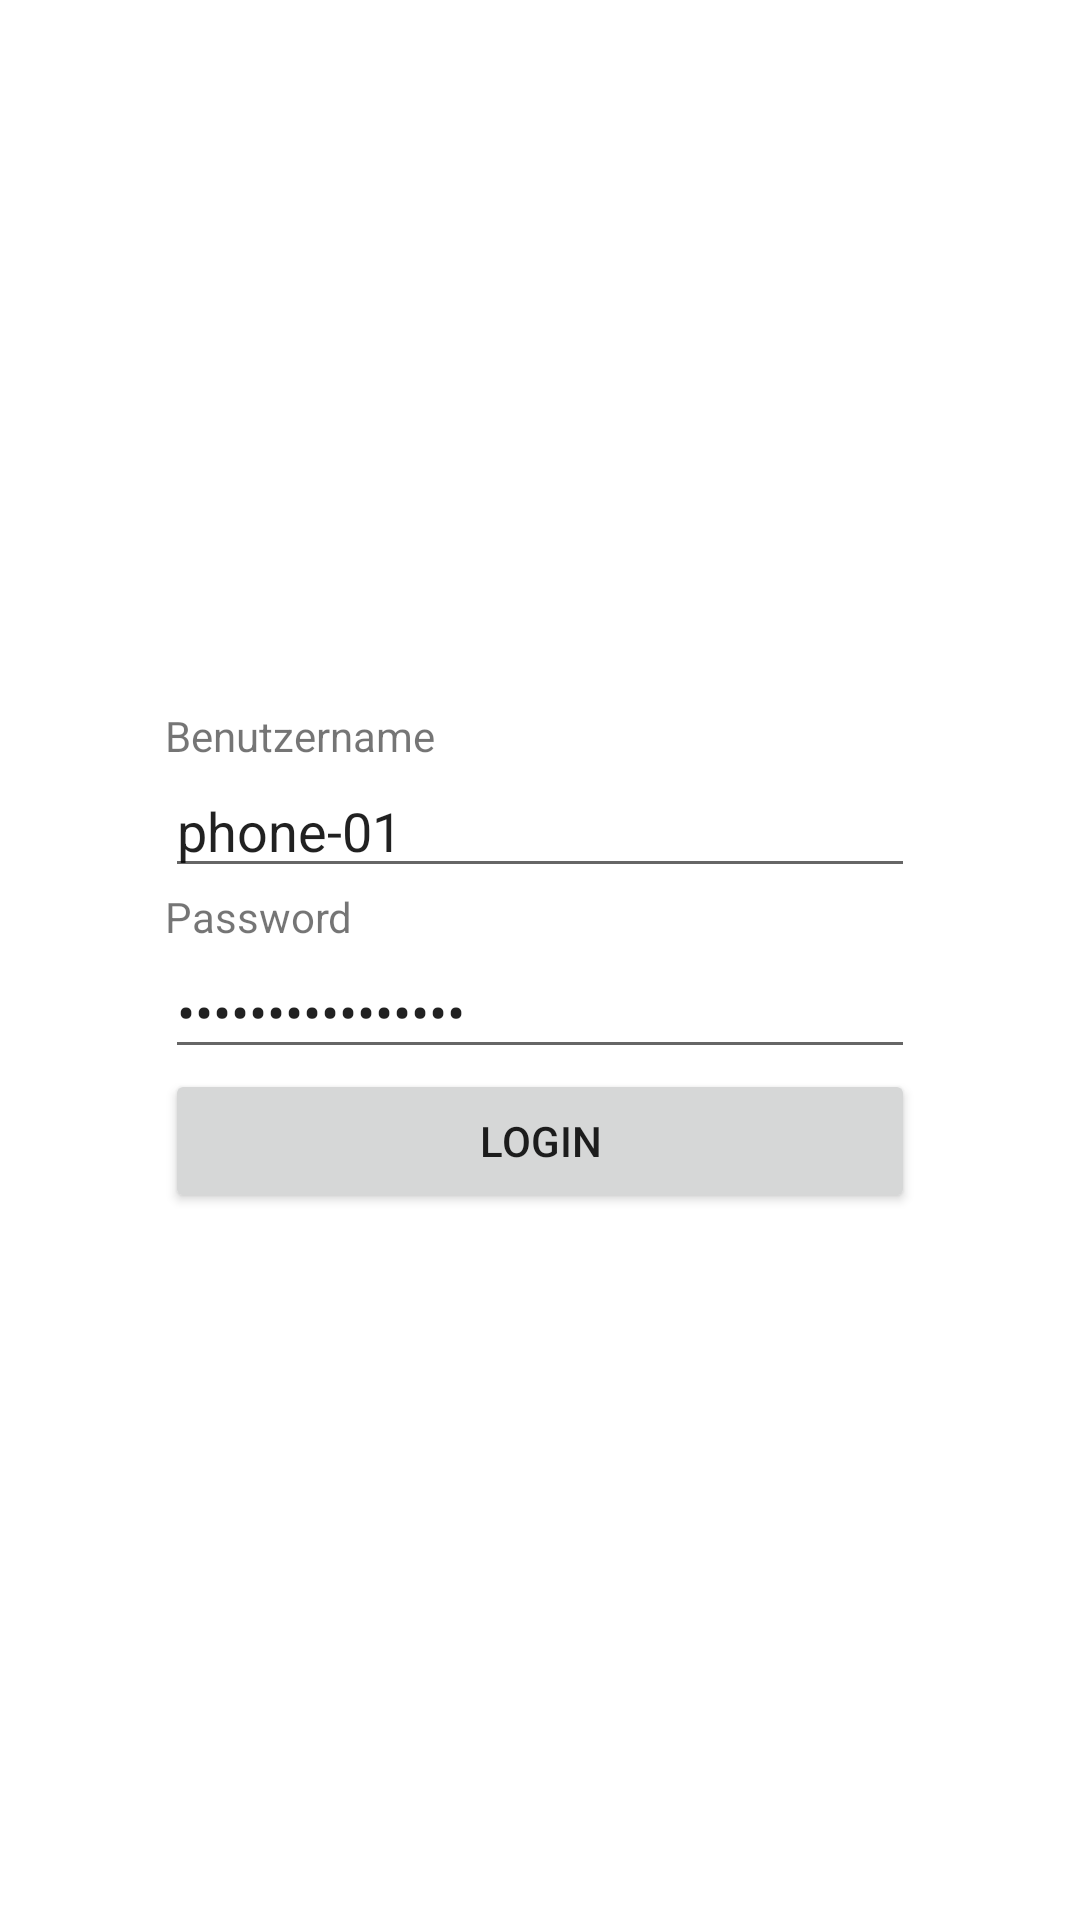

Produce the Android XML layout that renders to this screen, including the resource entries it uses.
<!-- AndroidManifest.xml: application theme Theme.BscFront -->
<!-- res/layout/activity_login.xml -->
<?xml version="1.0" encoding="utf-8"?>
<androidx.coordinatorlayout.widget.CoordinatorLayout
        xmlns:android="http://schemas.android.com/apk/res/android"
        xmlns:app="http://schemas.android.com/apk/res-auto"
        xmlns:tools="http://schemas.android.com/tools"
        android:layout_width="match_parent"
        android:layout_height="match_parent"
        tools:context=".LoginActivity">

    <com.google.android.material.appbar.AppBarLayout
            android:layout_height="wrap_content"
            android:layout_width="match_parent"
            android:theme="@style/Theme.BscFront.NoActionBar"
            android:visibility="invisible"
    >
        <TextView
                android:id="@+id/title"
                android:layout_width="wrap_content"
                android:layout_height="wrap_content"
                android:gravity="center"
                android:minHeight="?actionBarSize"
                android:padding="@dimen/appbar_padding"
                android:text="@string/app_name"
                android:textAppearance="@style/TextAppearance.Widget.AppCompat.Toolbar.Title"/>

        <com.google.android.material.tabs.TabLayout
                android:id="@+id/tabs"
                android:layout_width="match_parent"
                android:layout_height="wrap_content"/>
    </com.google.android.material.appbar.AppBarLayout>

    <androidx.viewpager.widget.ViewPager
            android:id="@+id/view_pager"
            android:layout_width="match_parent"
            android:layout_height="match_parent"
            app:layout_behavior="@string/appbar_scrolling_view_behavior"/>

    <LinearLayout
            android:id="@+id/frmLogin"
            android:orientation="vertical"
            android:layout_width="250dp"
            android:layout_height="wrap_content"
            android:layout_gravity="center">


        <TextView
                android:id="@+id/lblUsername"
                android:text="@string/txt_username"
                android:layout_width="wrap_content"
                android:layout_height="wrap_content"
        />
        <EditText
                android:layout_width="match_parent"
                android:layout_height="wrap_content"
                android:inputType="text"
                android:text = "phone-01"
                android:ems="10"
                android:id="@+id/txt_username"
        />

        <TextView
                android:id="@+id/lblPassword"
                android:text="@string/txt_password"
                android:layout_width="wrap_content"
                android:layout_height="wrap_content"
        />

        <EditText
                android:layout_width="match_parent"
                android:layout_height="wrap_content"
                android:inputType="textPassword"
                android:text = "asdfASDF1234!!!!"
                android:ems="10"
                android:id="@+id/txt_password"
        />

        <Button
                android:id="@+id/btnConnect"
                android:text="@string/btn_connect"
                android:layout_width="match_parent"
                android:layout_height="wrap_content"
        />
    </LinearLayout>


</androidx.coordinatorlayout.widget.CoordinatorLayout>
<!-- resources referenced by this layout -->
<resources>
  <string name="app_name">Störmeldungen</string>
  <string name="btn_connect">Login</string>
  <string name="txt_password">Password</string>
  <string name="txt_username">Benutzername</string>
  <style name="Theme.BscFront.NoActionBar">
          <item name="windowActionBar">false</item>
          <item name="windowNoTitle">true</item>
      </style>
  <style name="Theme.BscFront" parent="Theme.MaterialComponents.DayNight.DarkActionBar">
          
          <item name="colorPrimary">@color/purple_500</item>
          <item name="colorPrimaryVariant">@color/purple_700</item>
          <item name="colorOnPrimary">@color/white</item>
          
          <item name="colorSecondary">@color/teal_200</item>
          <item name="colorSecondaryVariant">@color/teal_700</item>
          <item name="colorOnSecondary">@color/black</item>
          
          <item name="android:statusBarColor">?attr/colorPrimaryVariant</item>
          
      </style>
  <color name="purple_500">#FF6200EE</color>
  <color name="purple_700">#FF3700B3</color>
  <color name="white">#FFFFFFFF</color>
  <color name="teal_200">#FF03DAC5</color>
  <color name="teal_700">#FF018786</color>
  <color name="black">#FF000000</color>
</resources>
